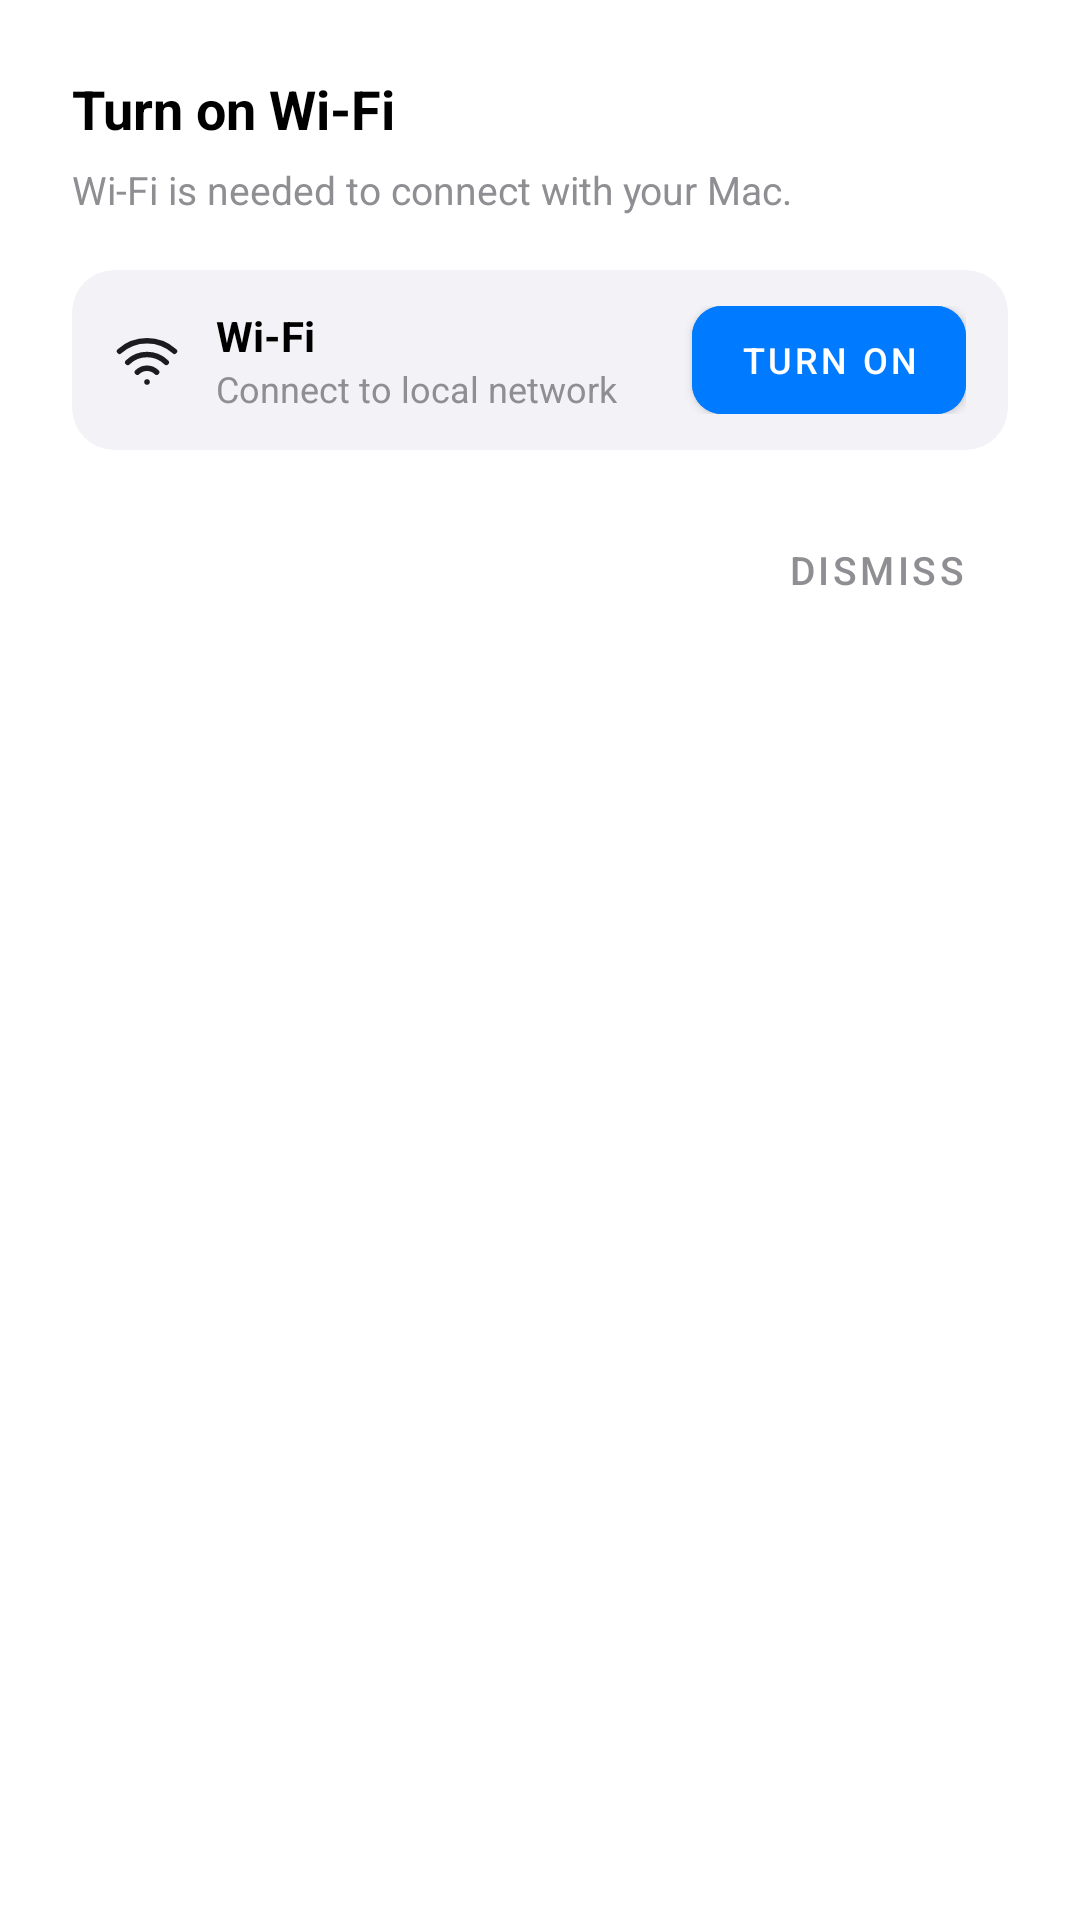

Reconstruct the res/layout file that produces this screen, plus the resources it refers to.
<!-- AndroidManifest.xml: application theme Theme.Bridge -->
<!-- res/layout/dialog_connectivity_prompt.xml -->
<?xml version="1.0" encoding="utf-8"?>
<LinearLayout xmlns:android="http://schemas.android.com/apk/res/android"
    xmlns:app="http://schemas.android.com/apk/res-auto"
    android:layout_width="match_parent"
    android:layout_height="wrap_content"
    android:background="@color/card_background"
    android:orientation="vertical"
    android:padding="24dp">

    
    <TextView
        android:id="@+id/tvConnectivityDialogTitle"
        android:layout_width="wrap_content"
        android:layout_height="wrap_content"
        android:text="Turn on Wi-Fi"
        android:textColor="@color/text_primary"
        android:textSize="18sp"
        android:textStyle="bold" />

    <TextView
        android:id="@+id/tvConnectivityDialogDesc"
        android:layout_width="match_parent"
        android:layout_height="wrap_content"
        android:layout_marginTop="6dp"
        android:layout_marginBottom="18dp"
        android:lineSpacingExtra="2dp"
        android:text="Wi-Fi is needed to connect with your Mac."
        android:textColor="@color/text_secondary"
        android:textSize="13sp" />

    
    <com.google.android.material.card.MaterialCardView
        android:id="@+id/cardWifiStatus"
        android:layout_width="match_parent"
        android:layout_height="wrap_content"
        android:layout_marginBottom="16dp"
        app:cardBackgroundColor="@color/surface"
        app:cardCornerRadius="14dp"
        app:cardElevation="0dp"
        app:strokeColor="@color/card_stroke"
        app:strokeWidth="1dp">

        <LinearLayout
            android:layout_width="match_parent"
            android:layout_height="wrap_content"
            android:gravity="center_vertical"
            android:orientation="horizontal"
            android:paddingHorizontal="14dp"
            android:paddingVertical="12dp">

            <ImageView
                android:id="@+id/ivWifiIcon"
                android:layout_width="22dp"
                android:layout_height="22dp"
                android:src="@drawable/ic_wifi"
                app:tint="@color/icon_tint" />

            <LinearLayout
                android:layout_width="0dp"
                android:layout_height="wrap_content"
                android:layout_marginStart="12dp"
                android:layout_weight="1"
                android:orientation="vertical">

                <TextView
                    android:layout_width="wrap_content"
                    android:layout_height="wrap_content"
                    android:text="Wi-Fi"
                    android:textColor="@color/text_primary"
                    android:textSize="14sp"
                    android:textStyle="bold" />

                <TextView
                    android:id="@+id/tvWifiSubtitle"
                    android:layout_width="wrap_content"
                    android:layout_height="wrap_content"
                    android:text="Connect to local network"
                    android:textColor="@color/text_secondary"
                    android:textSize="12sp" />
            </LinearLayout>

            <com.google.android.material.button.MaterialButton
                android:id="@+id/btnTurnOnWifi"
                android:layout_width="wrap_content"
                android:layout_height="36dp"
                android:backgroundTint="@color/accent"
                android:insetTop="0dp"
                android:insetBottom="0dp"
                android:text="Turn On"
                android:textColor="#FFFFFF"
                android:textSize="12sp"
                app:cornerRadius="10dp"
                app:elevation="0dp" />

            <TextView
                android:id="@+id/tvWifiActive"
                android:layout_width="wrap_content"
                android:layout_height="wrap_content"
                android:text="On ✓"
                android:textColor="@color/status_green"
                android:textSize="13sp"
                android:textStyle="bold"
                android:visibility="gone" />
        </LinearLayout>
    </com.google.android.material.card.MaterialCardView>

    
    <LinearLayout
        android:layout_width="match_parent"
        android:layout_height="wrap_content"
        android:gravity="end"
        android:orientation="horizontal">

        <com.google.android.material.button.MaterialButton
            android:id="@+id/btnConnectivityDismiss"
            style="@style/Widget.MaterialComponents.Button.TextButton"
            android:layout_width="wrap_content"
            android:layout_height="wrap_content"
            android:text="Dismiss"
            android:textColor="@color/text_secondary"
            android:textSize="13sp" />
    </LinearLayout>

</LinearLayout>
<!-- resources referenced by this layout -->
<resources>
  <color name="accent">#007AFF</color>
  <color name="card_background">#FFFFFF</color>
  <color name="card_stroke">#00000000</color>
  <color name="icon_tint">#1C1C1E</color>
  <color name="status_green">#34C759</color>
  <color name="surface">#F2F2F7</color>
  <color name="text_primary">#000000</color>
  <color name="text_secondary">#8E8E93</color>
  <!-- drawable ic_wifi (drawable) -->
  <vector xmlns:android="http://schemas.android.com/apk/res/android"
      android:width="26dp"
      android:height="26dp"
      android:viewportWidth="24"
      android:viewportHeight="24">
      
      <path
          android:fillColor="#FF000000"
          android:strokeColor="#FF000000"
          android:strokeWidth="2"
          android:strokeLineCap="round"
          android:pathData="M12,20h0.01" />
      
      <path
          android:strokeColor="#FF000000"
          android:strokeWidth="2"
          android:strokeLineCap="round"
          android:pathData="M8.5,16.43a5,5 0,0 1,7 0" />
      
      <path
          android:strokeColor="#FF000000"
          android:strokeWidth="2"
          android:strokeLineCap="round"
          android:pathData="M5,12.86a10,10 0,0 1,14 0" />
      
      <path
          android:strokeColor="#FF000000"
          android:strokeWidth="2"
          android:strokeLineCap="round"
          android:pathData="M2,8.82a15,15 0,0 1,20 0" />
  </vector>
  <style name="Theme.Bridge" parent="Theme.MaterialComponents.DayNight.NoActionBar">
          <item name="colorPrimary">@color/primary</item>
          <item name="colorPrimaryDark">@color/primary_dark</item>
          <item name="colorAccent">@color/accent</item>
          <item name="android:windowBackground">@color/surface</item>
          <item name="android:statusBarColor">@android:color/transparent</item>
          <item name="android:windowLightStatusBar">true</item>
          <item name="android:navigationBarColor">@android:color/transparent</item>
          <item name="android:windowLightNavigationBar" tools:targetApi="o_mr1">true</item>
          <item name="android:enforceNavigationBarContrast" tools:targetApi="q">false</item>
          <item name="android:enforceStatusBarContrast" tools:targetApi="q">false</item>
      </style>
  <color name="primary">#007AFF</color>
  <color name="primary_dark">#0056B3</color>
</resources>
